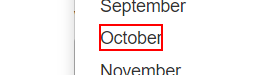
Task: Robotic Enterprise Framework - Training
Workflow: ACME_DownloadMonthlyReports

Step 1 [try]: click on the link

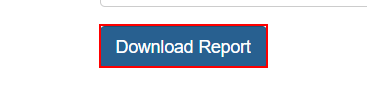
Step 2: click on the button

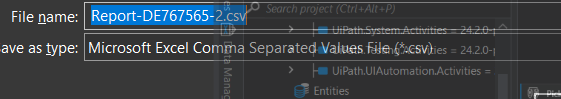
Step 3: find in window 'Save As' (chrome.exe)

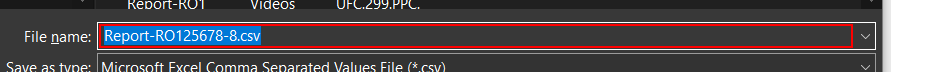
Step 4: type [in_strMonthlyReportDirectory] into 'File Name' in window 'Save As' (chrome.exe)

Step 5: click on 'Save' in window 'Save As' (chrome.exe) (no picture)

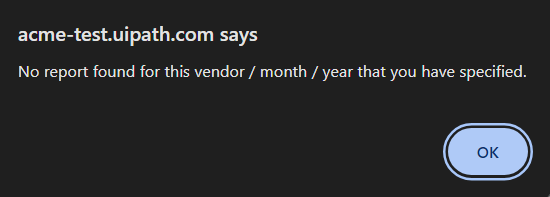
Step 6: find the text 'No report found for this vendor / month / year that you have spe*'
